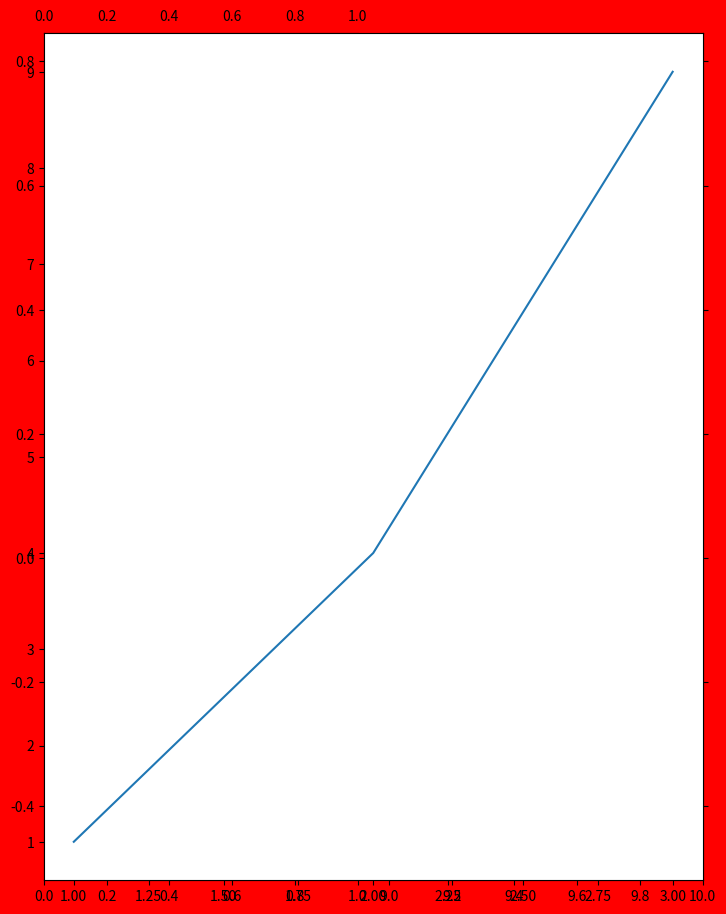

Reproduce this figure in Python.
#!/usr/bin/env python

import matplotlib.pylab as plt
import numpy as np

# If you're not familiar with np.r_, don't worry too much about this. It's just 
# a series with points from 0 to 1 spaced at 0.1, and 9 to 10 with the same spacing.
x = np.r_[0:1:0.1, 9:10:0.1]
y = np.sin(x)

fig,(ax,ax2) = plt.subplots(1, 2, sharey=True)
fig.patch.set_facecolor('white')
# plot the same data on both axes
ax.plot(x, y, 'bo')
ax2.plot(x, y, 'bo')

# zoom-in / limit the view to different portions of the data
ax.set_xlim(0,1) # most of the data
ax2.set_xlim(9,10) # outliers only

# hide the spines between ax and ax2
ax.spines['right'].set_visible(False)
ax2.spines['left'].set_visible(False)
ax.yaxis.tick_left()
ax.tick_params(labeltop='off') # don't put tick labels at the top
ax2.yaxis.tick_right()

# Make the spacing between the two axes a bit smaller
plt.subplots_adjust(wspace=0.1)

plt.show()


# Can someone please explain why the code below does not work when setting the facecolor of the figure?

# import matplotlib.pyplot as plt

# # create figure instance
fig1 = plt.figure(1)
fig1.set_figheight(11)
fig1.set_figwidth(8.5)

rect = fig1.patch
rect.set_facecolor('red') # works with plt.show().  
                          # Does not work with plt.savefig("trial_fig.png")

ax = fig1.add_subplot(1,1,1)

x = 1, 2, 3
y = 1, 4, 9
ax.plot(x, y)

# plt.show()  # Will show red face color set above using rect.set_facecolor('red')

plt.savefig("trial_fig.png") # The saved trial_fig.png DOES NOT have the red facecolor.

# plt.savefig("trial_fig.png", facecolor='red') # Here the facecolor is red.
# When I specify the height and width of the figure using fig1.set_figheight(11) fig1.set_figwidth(8.5) 
# these are picked up by the command plt.savefig("trial_fig.png"). 
# However, the facecolor setting is not picked up. Why?

# Thanks for your help.



# It's because savefig overrides the facecolor for the background of the figure.

# (This is deliberate, actually... The assumption is that you'd probably want to control 
# the background color of the saved figure with the facecolor kwarg to savefig. 
# It's a confusing and inconsistent default, though!)

# The easiest workaround is just to do 
fig.savefig('whatever.png', facecolor=fig.get_facecolor(), edgecolor='none') 
# (I'm specifying the edgecolor here because the default edgecolor for the actual 
# figure is white, which will give you a white border around the saved figure)

# Hope that helps!



